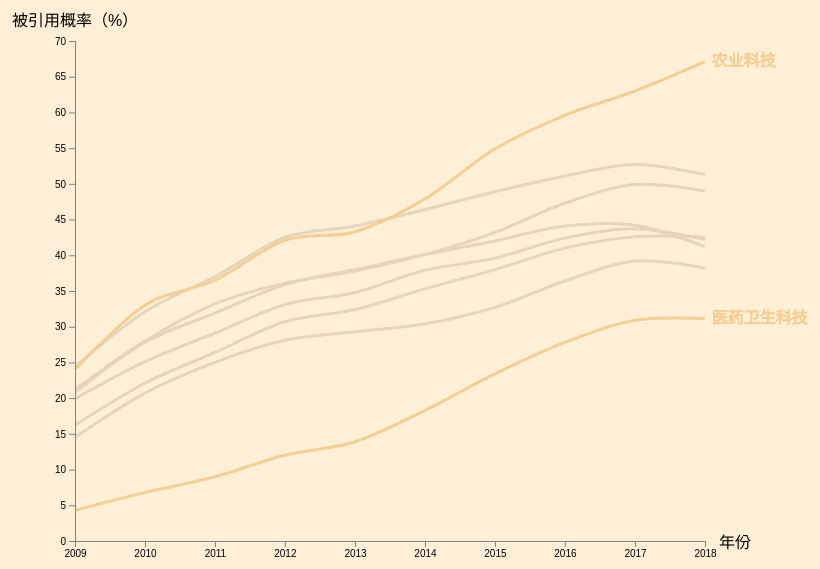
D3 v4 page, settled after 360 driven frames (6 s of simulated time); the page loaded 1 data file(s).




			var fullwidth = 900;
			var fullheight = 600;
			var margin = { top: 50, right: 190, bottom: 50, left: 80 };


			var width = fullwidth - margin.left - margin.right;
			var height = fullheight - margin.top - margin.bottom;

			var timeParse = d3.timeParse("%Y");
			var timeFormat = d3.timeFormat("%Y");

			var xScale = d3.scaleTime()
								.range([ 0, width]);

			var yScale = d3.scaleLinear()
								.range([0, height]);

			var xAxis = d3.axisBottom(xScale)
							.tickFormat(function(d) {
								return timeFormat(d);
							})
							.ticks(15);
							

			var yAxis = d3.axisLeft(yScale);


			var line = d3.line()
				.curve(d3.curveCardinal)
				.x(function(d) {
					return xScale(timeParse(d.year));
				})
				.y(function(d) {
					return yScale(+d.amount);
				})
				


			var svg = d3.select("body")
						.append("svg")
						.attr("width", fullwidth)
						.attr("height", fullheight)
						.append("g")
						.attr("transform", "translate(" + margin.left + "," + margin.top + ")");

			var radius = 3;
				

			var tooltip = d3.select("body")
                        .append("div")
                        .attr("class","tooltip");


			//Load data
			d3.csv("subject.csv", function(error, data) {
                if (error) throw error; 
 
 			console.log(data)

				var years = d3.keys(data[0]).slice(0, 11-1); 
				
				var dataset = [];

			
				data.forEach(function(d){

					var myEmissions = [];

					
					years.forEach(function(y){
						if (d[y]) { 
							myEmissions.push({
								myCountry:d.subject,
								year: y,
								amount: d[y]
							})
						}
					})

					dataset.push({
						country: d.subject,
						emissions: myEmissions
					})
				})

				xScale.domain(
					d3.extent(years, function(d) {
						return timeParse(d);
					}));

				yScale.domain([
					d3.max(dataset, function(d) {
						return d3.max(d.emissions, function(d) {
							return +d.amount;
						});
					}),
					d3.min(dataset, function(d) {
						return d3.min(d.emissions, function(d) {
							return +d.amount;
						});
					})
				])
				.nice()
				.ticks(3);


				
				var groups = svg.selectAll("g")
					.data(dataset)
					.enter()
					.append("g");


				 var paths = groups.selectAll("path")
					.data(function(d) { 
						return [ d.emissions ]; 
					})
					.enter()
					.append("path")
					.attr("class","line")				
					.attr("d", line);	

				groups.attr("stroke", function(d){
					if (d.country == "农业科技" || d.country == "医药卫生科技" ) { return "#f5ce93"}//
					else {return "#e4d5be"}
					})
				.attr("fill-width", function(d){
					if (d.country == "农业科技" || d.country == "医药卫生科技") { return "5px"}
					else {return "2px"}
					})	

				// paths.sort(function(a, b) {
				// 	return d3.ascending(+a.urban, +b.urban);
				// 	})
				// 	.attr("opacity", 1); 	

				groups.append("text")
					.attr("x", function(d) {
						if (d.emissions.length != 0) {
					  	var lastYear = d.emissions[d.emissions.length-1].year;
					  	return xScale(timeParse(lastYear));
					  }
					})
					.attr("y", function(d) {
						if (d.emissions.length != 0) {
					  	var lastAmount = d.emissions[d.emissions.length-1].amount;
					  	return yScale(lastAmount);
						}
					})
					.attr("dx", "7px")
					.attr("dy", "4px")
					.text(function(d) {
						if (d.emissions.length != 0) {
							var lastAmount = d.emissions[d.emissions.length-1].amount;
							if (+lastAmount == 67.1) {
								return "农业科技";
							}
						    else if(+lastAmount == 31.1) {
								return "医药卫生科技";
						    }
					}})
					.attr("class", "linelabel");
	
				
				groups.on("mouseover", mouseoverGroup)
					  .on("mouseout", mouseoutGroup)

              //4. circles on lines
				
				var circles = groups.selectAll("circle")
					.data(function(d) { 
								return d.emissions; 
					})
					.enter()
					.append("circle");

				circles.attr("cx", function(d) {
						return xScale(timeParse(d.year));
					})
					.attr("cy", function(d) {
						return yScale(d.amount);
					})
					.attr("r", radius)
					.attr("fill","#a1a3a6")
					.attr("opacity", 0)
					// .attr("fill", function(d) {
					// 	if (d.emissions.length != 0) {
					// 		var lastAmount = d.emissions[d.emissions.length-1].amount;
					// 		if (+lastAmount == 93.1) {
					// 			return "red";
					// 		}
					// 		else {
					// 			return "#a1a3a6";
					// 	    }
					// }});

				circles
					.on("mouseover", mouseoverCircle)
					.on("mousemove", mousemoveCircle)
					.on("mouseout",	mouseoutCircle);

				// 轴们
				svg.append("g")
					.attr("class", "x axis")
					.attr("transform", "translate(0," + height + ")")
					.call(xAxis);

				svg.append("g")
					.attr("class", "y axis")
					.call(yAxis);

				svg.append("text")
                 	.attr("class", "yTitle")
	                .attr("transform", "translate(0,-5)")
	                .style("text-anchor", "middle")
	                .attr("dy", "-10")
	                .text("被引用概率（%）");

            	svg.append("text")
	                .attr("class", "xTitle")
	                .attr("transform", "translate(660,517)")
	                .style("text-anchor", "middle")
	                .attr("dy", "-10")
	                .text("年份");

				      var focus = svg.append("g")
			          .attr("class", "focus")

			    //3.2. mouseover on groups:
	
			function mouseoverGroup(d){
				// the "this" is the g parent node.  That means we can select it, and then select
				// the child nodes and style them as we want for the hover effect!
				d3.select(this).select("path").attr("id", "focused"); // overrides the class
				d3.select(this).select("text").classed("hidden", false);  // show it if "hidden"
				d3.select(this).select("text").classed("bolder", true);
			}

			function mouseoutGroup(d){
				d3.select(this).select("path").attr("id", null); // remove the focus style
				d3.select(this).select("text").classed("bolder", false); // remove the bolding on label
			}

//4.2. mouseover on circles:

			function mouseoverCircle(d) {

				d3.select(this)
					.transition()
					.style("opacity", 1)
					.attr("fill","#bc944f")
					.attr("r", radius * 1.5);


				tooltip
					.style("display", null) 
					.html(
						"<p>" + d.myCountry +
						"<br>年份: " + d.year +
						"<br>被引用概率：" + d.amount+ "%</p>"
						);
			}

			function mousemoveCircle(d) {
				tooltip
					.style("top", (d3.event.pageY - 10) + "px" )
					.style("left", (d3.event.pageX + 10) + "px");
				}

			function mouseoutCircle(d) {
				d3.select(this)
					.transition()
					.attr("fill","#a1a3a6")
					.style("opacity", 0)
					.attr("r",3);
					

				d3.selectAll("path.line").classed("unfocused", true).classed("focused", false);

		    	tooltip.style("display", "none");  
		    }

			});

			
		

### data: subject.csv
?subject, 2009, 2010, 2011, 2012, 2013, 2014, 2015, 2016, 2017, 2018
基础科学, 16.2, 22.1, 26.4, 30.7, 32.4, 35.3, 38, 41, 42.6, 42.5
工程科技, 24.4, 32.1, 37, 42.5, 44.1, 46.4, 48.9, 51.1, 52.7, 51.3
农业科技, 24, 33, 36.5, 42.1, 43.3, 47.9, 54.9, 59.6, 63, 67.1
医药卫生科技, 4.3, 6.8, 9, 12, 13.9, 18.3, 23.4, 27.8, 30.9, 31.1
哲学与人文科学, 14.5, 20.7, 25, 28.1, 29.3, 30.4, 32.7, 36.4, 39.2, 38.2
社会科学, 21.2, 28, 33.2, 36.1, 37.8, 40.1, 43.2, 47.3, 49.9, 49
信息科技, 19.9, 25.1, 29.1, 33.1, 34.8, 37.9, 39.6, 42.4, 43.7, 42.2
经济与管理科学, 20.8, 27.8, 31.9, 35.9, 38, 40.1, 42, 44.1, 44.2, 41.2